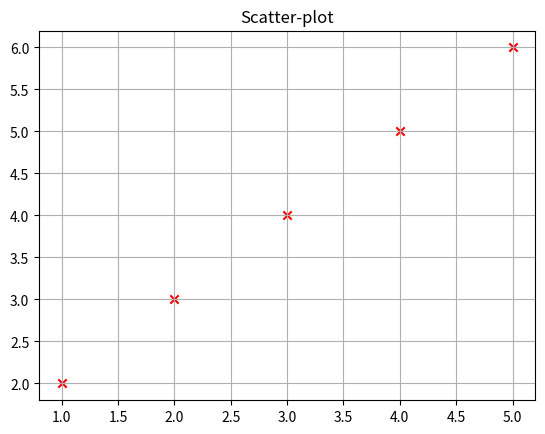

Python code for this plot:
'''Scatter plot'''

import matplotlib.pyplot as plt

x = [1, 2, 3, 4, 5]
y = [2, 3, 4, 5, 6]

plt.scatter(x,y, color='red', marker='x')# u can not change the maker size
plt.title("Scatter-plot")
plt.grid(True)
plt.show